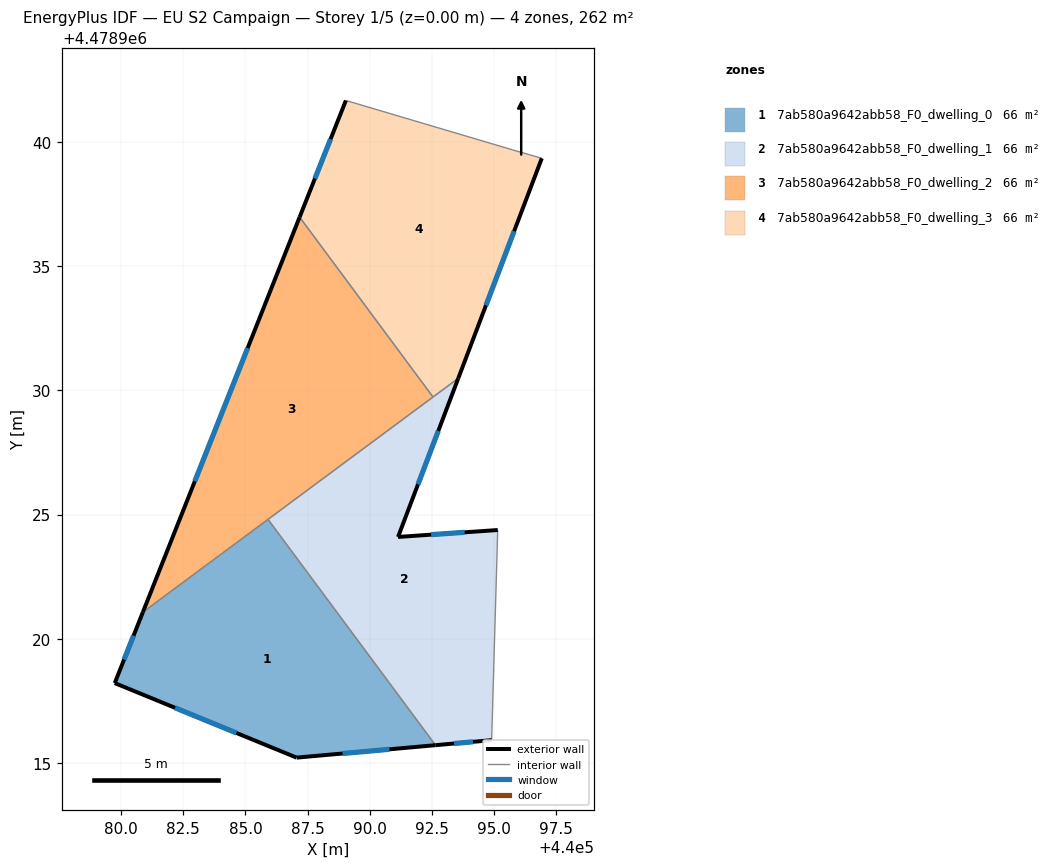
=== STOREY PLAN SPEC (per zone: floor XY polygon, exterior-wall plan segments, windows/doors) ===
zone 1: 7ab580a9642abb58_F0_dwelling_0  (65.5 m²)
  floor: (440092.65, 4478915.72) (440085.91, 4478924.81) (440080.87, 4478921.07) (440079.74, 4478918.22) (440087.06, 4478915.22)
  exterior wall: (440092.65, 4478915.72) – (440087.06, 4478915.22)  [5.6 m]
    window: (440090.79, 4478915.55) – (440088.91, 4478915.39)  [1.9 m²]
  exterior wall: (440087.06, 4478915.22) – (440079.74, 4478918.22)  [7.9 m]
    window: (440084.63, 4478916.21) – (440082.17, 4478917.22)  [2.7 m²]
  exterior wall: (440079.74, 4478918.22) – (440080.87, 4478921.07)  [3.1 m]
    window: (440080.11, 4478919.17) – (440080.50, 4478920.13)  [1.0 m²]
  interior walls: 2
zone 2: 7ab580a9642abb58_F0_dwelling_1  (65.5 m²)
  floor: (440094.91, 4478915.92) (440095.15, 4478924.38) (440091.14, 4478924.10) (440093.56, 4478930.49) (440085.91, 4478924.81) (440092.65, 4478915.72)
  exterior wall: (440091.14, 4478924.10) – (440095.15, 4478924.38)  [4.0 m]
    window: (440092.47, 4478924.19) – (440093.82, 4478924.29)  [1.4 m²]
  exterior wall: (440094.91, 4478915.92) – (440092.65, 4478915.72)  [2.3 m]
    window: (440094.16, 4478915.86) – (440093.40, 4478915.79)  [0.8 m²]
  exterior wall: (440093.56, 4478930.49) – (440091.14, 4478924.10)  [6.8 m]
    window: (440092.76, 4478928.37) – (440091.94, 4478926.22)  [2.3 m²]
  interior walls: 4
zone 3: 7ab580a9642abb58_F0_dwelling_2  (65.5 m²)
  floor: (440092.55, 4478929.73) (440087.18, 4478936.97) (440080.87, 4478921.07)
  exterior wall: (440080.87, 4478921.07) – (440087.18, 4478936.97)  [17.1 m]
    window: (440082.96, 4478926.34) – (440085.09, 4478931.70)  [5.8 m²]
  interior walls: 3
zone 4: 7ab580a9642abb58_F0_dwelling_3  (65.5 m²)
  floor: (440093.56, 4478930.49) (440096.93, 4478939.34) (440095.74, 4478939.68) (440089.04, 4478941.67) (440087.18, 4478936.97) (440092.55, 4478929.73)
  exterior wall: (440087.18, 4478936.97) – (440089.04, 4478941.67)  [5.1 m]
    window: (440087.80, 4478938.53) – (440088.42, 4478940.11)  [1.7 m²]
  exterior wall: (440096.93, 4478939.34) – (440093.56, 4478930.49)  [9.5 m]
    window: (440095.81, 4478936.40) – (440094.68, 4478933.42)  [3.2 m²]
  interior walls: 4

=== DERIVED (storey summary) ===
Building: EU S2 Campaign
Storey: 1 of 5  (floor level z = 0.00 m)
Storey gross floor area: 262.1 m²
Zones on this storey: 4
  - 7ab580a9642abb58_F0_dwelling_0: floor 65.5 m²; exterior wall 16.6 m (49.8 m²); 3 window(s) 5.7 m²; WWR 11.4%
  - 7ab580a9642abb58_F0_dwelling_1: floor 65.5 m²; exterior wall 13.1 m (39.4 m²); 3 window(s) 4.5 m²; WWR 11.4%
  - 7ab580a9642abb58_F0_dwelling_2: floor 65.5 m²; exterior wall 17.1 m (51.3 m²); 1 window(s) 5.8 m²; WWR 11.4%
  - 7ab580a9642abb58_F0_dwelling_3: floor 65.5 m²; exterior wall 14.5 m (43.6 m²); 2 window(s) 4.9 m²; WWR 11.4%
Zone adjacency (shared interzone walls):
  - 7ab580a9642abb58_F0_dwelling_0 ↔ 7ab580a9642abb58_F0_dwelling_1
  - 7ab580a9642abb58_F0_dwelling_0 ↔ 7ab580a9642abb58_F0_dwelling_2
  - 7ab580a9642abb58_F0_dwelling_1 ↔ 7ab580a9642abb58_F0_dwelling_2
  - 7ab580a9642abb58_F0_dwelling_1 ↔ 7ab580a9642abb58_F0_dwelling_3
  - 7ab580a9642abb58_F0_dwelling_2 ↔ 7ab580a9642abb58_F0_dwelling_3